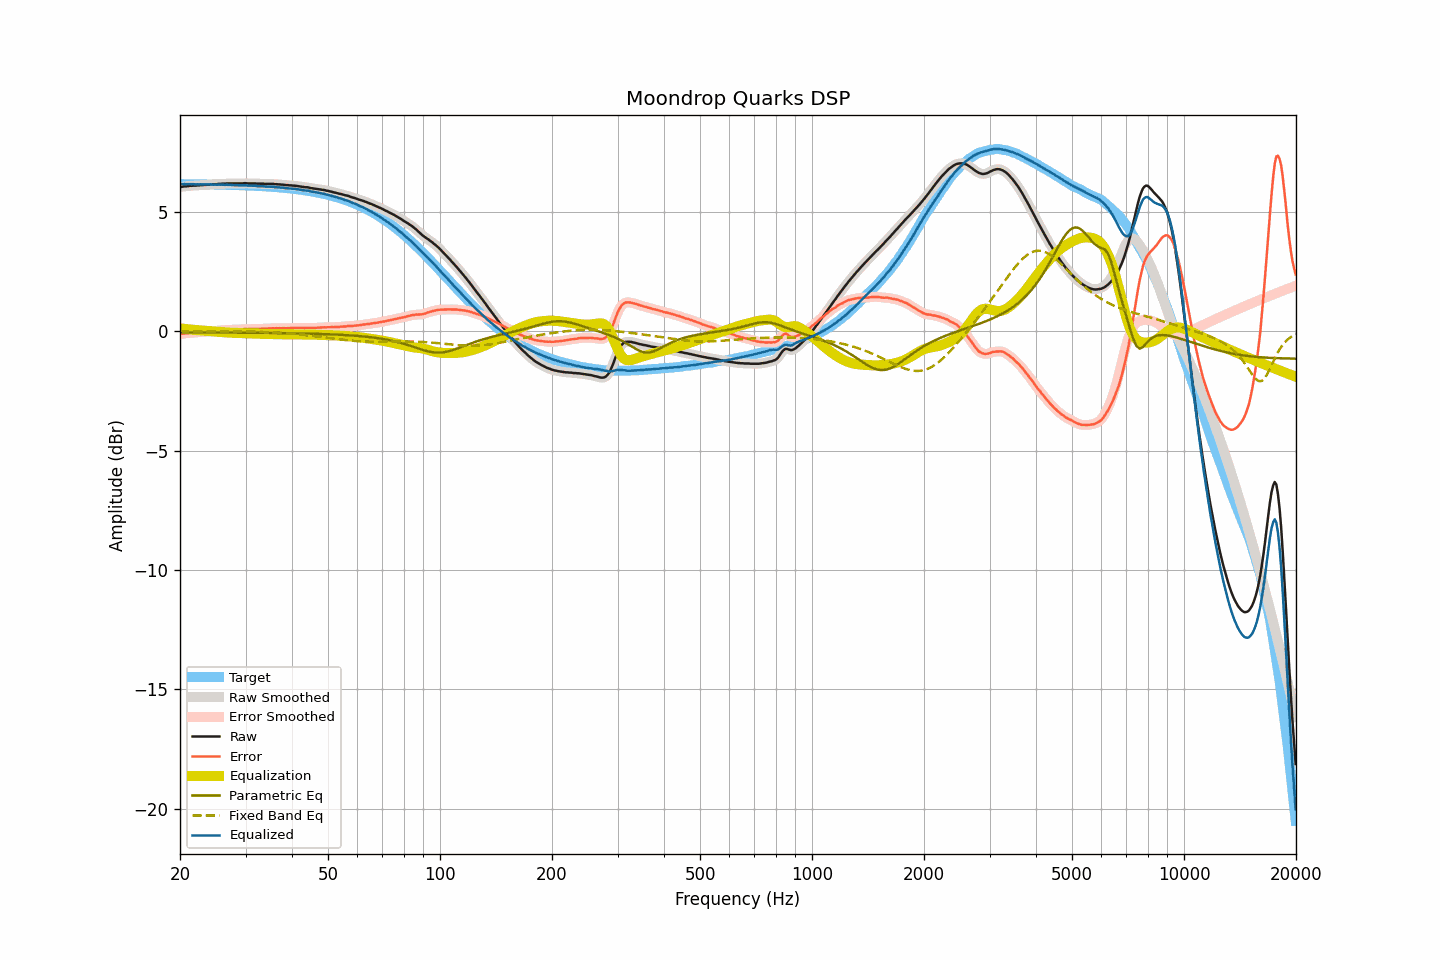

Values plotted in this chart, from the file beside it:
frequency, raw, smoothed, error, error_smoothed, equalization, parametric_eq, fixed_band_eq, equalized_raw, equalized_smoothed, target
20.00, 6.04, 6.04, -0.12, -0.12, 0.12, -0.05, -0.00, 6.16, 6.16, 6.16
20.20, 6.05, 6.05, -0.11, -0.11, 0.11, -0.05, -0.00, 6.16, 6.16, 6.16
20.40, 6.06, 6.06, -0.10, -0.10, 0.10, -0.05, -0.00, 6.16, 6.16, 6.16
20.61, 6.07, 6.06, -0.09, -0.09, 0.10, -0.05, 0.00, 6.16, 6.16, 6.16
20.81, 6.07, 6.07, -0.09, -0.09, 0.09, -0.05, 0.00, 6.16, 6.16, 6.16
21.02, 6.08, 6.08, -0.08, -0.08, 0.08, -0.05, 0.00, 6.16, 6.16, 6.16
21.23, 6.09, 6.08, -0.07, -0.07, 0.07, -0.05, 0.00, 6.16, 6.16, 6.16
21.44, 6.09, 6.09, -0.07, -0.06, 0.07, -0.05, 0.00, 6.15, 6.16, 6.16
21.66, 6.10, 6.09, -0.06, -0.06, 0.06, -0.05, 0.00, 6.16, 6.16, 6.15
21.87, 6.10, 6.10, -0.06, -0.06, 0.06, -0.05, 0.00, 6.15, 6.15, 6.15
22.09, 6.10, 6.10, -0.06, -0.05, 0.05, -0.05, 0.00, 6.15, 6.15, 6.15
22.31, 6.11, 6.10, -0.04, -0.05, 0.05, -0.05, 0.00, 6.15, 6.15, 6.15
22.54, 6.11, 6.11, -0.04, -0.04, 0.04, -0.05, 0.00, 6.15, 6.15, 6.15
22.76, 6.12, 6.12, -0.03, -0.03, 0.04, -0.05, 0.00, 6.15, 6.15, 6.15
22.99, 6.12, 6.12, -0.03, -0.03, 0.03, -0.05, 0.00, 6.15, 6.15, 6.15
23.22, 6.13, 6.13, -0.02, -0.02, 0.02, -0.05, 0.00, 6.15, 6.15, 6.15
23.45, 6.13, 6.13, -0.02, -0.02, 0.02, -0.05, 0.00, 6.15, 6.15, 6.15
23.69, 6.14, 6.14, -0.01, -0.01, 0.01, -0.05, 0.00, 6.15, 6.15, 6.15
23.92, 6.14, 6.14, -0.01, -0.00, 0.01, -0.05, 0.00, 6.14, 6.15, 6.15
24.16, 6.15, 6.14, 0.00, 0.00, 0.00, -0.05, 0.00, 6.15, 6.14, 6.14
24.40, 6.15, 6.15, 0.00, 0.00, -0.00, -0.05, 0.01, 6.14, 6.14, 6.14
24.65, 6.15, 6.15, 0.01, 0.01, -0.01, -0.06, 0.01, 6.14, 6.14, 6.14
24.89, 6.16, 6.15, 0.02, 0.01, -0.02, -0.06, 0.01, 6.14, 6.14, 6.14
25.14, 6.16, 6.16, 0.02, 0.02, -0.02, -0.06, 0.01, 6.14, 6.14, 6.14
25.39, 6.17, 6.17, 0.03, 0.03, -0.03, -0.06, 0.01, 6.14, 6.14, 6.14
25.65, 6.17, 6.17, 0.03, 0.03, -0.03, -0.06, 0.01, 6.13, 6.14, 6.14
25.91, 6.18, 6.17, 0.04, 0.04, -0.04, -0.06, 0.01, 6.14, 6.13, 6.13
26.16, 6.18, 6.18, 0.04, 0.04, -0.04, -0.06, 0.01, 6.13, 6.13, 6.13
26.43, 6.18, 6.18, 0.05, 0.05, -0.05, -0.06, 0.01, 6.13, 6.13, 6.13
26.69, 6.19, 6.18, 0.06, 0.05, -0.05, -0.06, 0.01, 6.13, 6.13, 6.13
26.96, 6.19, 6.19, 0.06, 0.06, -0.06, -0.06, 0.01, 6.13, 6.13, 6.13
27.23, 6.19, 6.19, 0.06, 0.06, -0.06, -0.06, 0.01, 6.13, 6.13, 6.13
27.50, 6.19, 6.19, 0.06, 0.06, -0.06, -0.06, 0.01, 6.12, 6.12, 6.12
27.77, 6.19, 6.19, 0.07, 0.07, -0.07, -0.06, 0.01, 6.12, 6.12, 6.12
28.05, 6.19, 6.19, 0.07, 0.07, -0.07, -0.06, 0.01, 6.12, 6.12, 6.12
28.33, 6.19, 6.19, 0.07, 0.07, -0.07, -0.06, 0.00, 6.12, 6.12, 6.12
28.62, 6.19, 6.19, 0.07, 0.07, -0.07, -0.06, 0.00, 6.11, 6.11, 6.12
28.90, 6.19, 6.19, 0.07, 0.07, -0.08, -0.06, 0.00, 6.11, 6.11, 6.11
29.19, 6.19, 6.19, 0.08, 0.08, -0.08, -0.06, 0.00, 6.11, 6.11, 6.11
29.48, 6.19, 6.19, 0.08, 0.08, -0.08, -0.06, 0.00, 6.11, 6.11, 6.11
29.78, 6.20, 6.19, 0.09, 0.09, -0.08, -0.06, 0.00, 6.11, 6.11, 6.11
30.08, 6.20, 6.19, 0.09, 0.09, -0.09, -0.06, -0.00, 6.11, 6.11, 6.10
30.38, 6.19, 6.19, 0.09, 0.09, -0.09, -0.06, -0.00, 6.10, 6.10, 6.10
30.68, 6.19, 6.19, 0.09, 0.09, -0.09, -0.06, -0.00, 6.10, 6.10, 6.10
30.99, 6.19, 6.19, 0.09, 0.09, -0.09, -0.06, -0.01, 6.09, 6.09, 6.10
31.30, 6.19, 6.19, 0.10, 0.10, -0.10, -0.07, -0.01, 6.09, 6.09, 6.09
31.61, 6.19, 6.19, 0.10, 0.10, -0.10, -0.07, -0.01, 6.09, 6.09, 6.09
31.93, 6.19, 6.18, 0.10, 0.10, -0.10, -0.07, -0.01, 6.09, 6.09, 6.09
32.24, 6.18, 6.18, 0.09, 0.10, -0.10, -0.07, -0.02, 6.08, 6.08, 6.08
32.57, 6.18, 6.18, 0.10, 0.10, -0.10, -0.07, -0.02, 6.08, 6.08, 6.08
32.89, 6.18, 6.18, 0.10, 0.10, -0.10, -0.07, -0.02, 6.08, 6.08, 6.08
33.22, 6.18, 6.18, 0.11, 0.11, -0.10, -0.07, -0.02, 6.07, 6.07, 6.07
33.55, 6.18, 6.17, 0.11, 0.11, -0.11, -0.07, -0.03, 6.07, 6.07, 6.07
33.89, 6.17, 6.17, 0.10, 0.11, -0.11, -0.07, -0.03, 6.06, 6.06, 6.06
34.23, 6.17, 6.17, 0.11, 0.11, -0.11, -0.07, -0.03, 6.06, 6.06, 6.06
34.57, 6.17, 6.17, 0.11, 0.11, -0.11, -0.07, -0.04, 6.05, 6.05, 6.06
34.92, 6.17, 6.17, 0.12, 0.12, -0.12, -0.07, -0.04, 6.05, 6.05, 6.05
35.27, 6.17, 6.17, 0.12, 0.12, -0.12, -0.07, -0.05, 6.05, 6.05, 6.05
35.62, 6.17, 6.17, 0.13, 0.12, -0.12, -0.07, -0.05, 6.05, 6.04, 6.04
35.97, 6.16, 6.16, 0.12, 0.12, -0.12, -0.08, -0.06, 6.03, 6.04, 6.04
... 635 more rows
